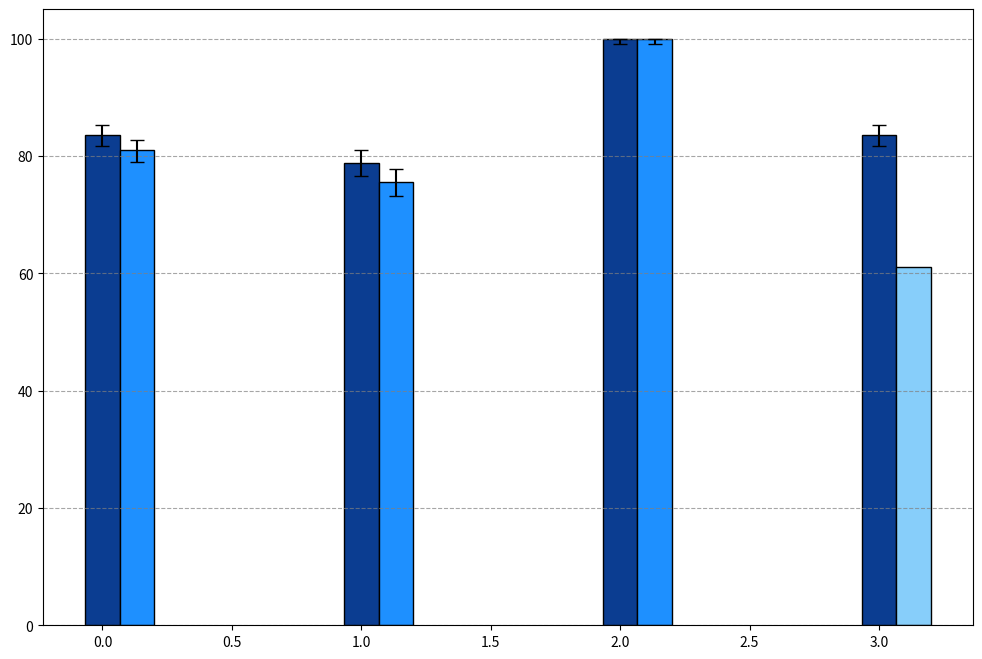

Reproduce this figure in Python. (Note: this script raises an exception after producing the figure.)
import matplotlib.pyplot as plt
import numpy as np
from matplotlib.colors import LinearSegmentedColormap

def create_grouped_bar_plot_with_min_max_and_p_values(
    data,
    min_max_values,
    p_values,
    group_labels,
    bar_labels,
    title="Grouped Bar Plot",
    xlabel=None,
    ylabel="Values (%)",
    save_path=None,
    show_plot=False,
    color_choice="blue"
):
    """
    Creates a bar plot with grouped columns, min-max error bars, and significant p-values,
    using different colors for each bar to avoid color repetition.

    Parameters:
        data (list of list): A 2D list where each sublist represents a group of bars.
                             Each group should have the same number of bars.
        min_max_values (list of list): A 2D list containing min and max values for each bar.
                                       Each sublist has pairs [min, max] for each bar in the group.
        p_values (list of list): A 2D list where each sublist contains the p-values between each pair of bars
                                 within a group. Only pairs with p < 0.05 are represented with a line.
        group_labels (list of str): Labels for each group of bars.
        bar_labels (list of str): Labels for each individual bar within groups.
        title (str): The title of the plot.
        xlabel (str): The label for the x-axis.
        ylabel (str): The label for the y-axis.
        save_path (str): Optional path to save the plot image.
        show_plot (bool): Whether to show the plot or not. Default is True.
        color_choice (str): Color tone to use. Options are "blue", "green", "orange", or "grayscale".
    """
    num_groups = len(data)
    max_bars_per_group = max(len(group) for group in data)
    indices = np.arange(num_groups)
    bar_width = 0.4 / max_bars_per_group  # Adjust bar width to fit all bars in the group

    # Convert data to percentages for display
    data = [[val * 100 for val in group] for group in data]
    min_max_values = [
        [[min_val * 100, max_val * 100] for min_val, max_val in group]
        for group in min_max_values
    ]

    # Define distinct colors for bars
    if color_choice.lower() == "green":
        colors = ["#006400", "#32CD32", "#98FB98"]
    elif color_choice.lower() == "orange":
        colors = ["#FF8C00", "#FFA500", "#FFD700"]
    elif color_choice.lower() == "grayscale":
        colors = ["#333333", "#7F7F7F", '#F0F0F0']  # Changed third color to a darker gray
    else:  # Default to blue
        colors = ["#0B3D91", "#1E90FF", "#87CEFA"]

    # Create the plot
    plt.figure(figsize=(12, 8))
    plt.grid(axis="y", linestyle="--", color="gray", alpha=0.7)  # Add horizontal grid
    for i in range(max_bars_per_group):
        for j, group in enumerate(data):
            if i < len(group):  # Check if bar exists in this group
                if len(group) == 2 and i == 1:
                    color_idx = 2
                else:
                    color_idx = i % len(colors)
                data_value = group[i]
                min_val = min_max_values[j][i][0]
                max_val = round(min_max_values[j][i][1], 1)
                
                # Calculate errors relative to data_value
                lower_error = data_value - min_val
                upper_error = max_val - data_value

                if upper_error < 0:
                    print(f"Upper error is negative: {upper_error}")
                    print('min_val:', min_val)
                    print('max_val:', max_val)
                    print('data_value:', data_value)
                    
                
                y_errors = [[lower_error], [upper_error]]  # Must be a list of lists
                
                
                plt.bar(
                    indices[j] + i * bar_width,
                    group[i],
                    width=bar_width,
                    color=colors[color_idx],
                    edgecolor='black',
                    label=bar_labels[i] if j == 0 else "",  # Label only once in the legend
                    yerr=y_errors,
                    capsize=5,  # Controls the width of the error bars
                )

    # # Add percentage values at the top of the CI bars
    # for i in range(max_bars_per_group):
    #     for j, group in enumerate(data):
    #         if i < len(group):
    #             data_value = group[i]
    #             max_val = round(min_max_values[j][i][1], 1)
    #             plt.text(
    #                 indices[j] + i * bar_width,
    #                 max_val + 1,
    #                 f"{max_val:.1f}%",
    #                 rotation=90,
    #                 ha="center",
    #                 va="bottom",
    #                 color="black",
    #                 fontsize=14,
    #             )


    

    # Add horizontal lines to represent p-values (only when p < 0.05)
    for group_idx, group_p_values in enumerate(p_values):
        for pair_idx in range(len(group_p_values)):
            if pair_idx < max_bars_per_group - 1 and group_p_values[pair_idx] < 0.05:
                # Position of adjacent bars
                x1 = indices[group_idx] + pair_idx * bar_width
                x2 = x1 + bar_width
                y = (
                    max(data[group_idx][pair_idx], data[group_idx][pair_idx + 1]) + 10
                )  # Increase height above bars

                # Draw horizontal line and add asterisk
                plt.plot([x1, x2], [y, y], "k-", lw=1.5)
                plt.text(
                    (x1 + x2) / 2,
                    y - 1,
                    "*",
                    ha="center",
                    va="bottom",
                    color="black",
                    fontsize=16,
                    
                )

        # Check if the p-value for first and third bars is < 0.05 and add a connecting line if true
        if len(group_p_values) > 2 and group_p_values[2] < 0.05:
            x1 = indices[group_idx]  # Position of the first bar in the group
            x3 = indices[group_idx] + 2 * bar_width  # Position of the third bar in the group
            y = max(data[group_idx][0], data[group_idx][2]) + 15  # Increase height more

            # Draw horizontal line between first and third bars and add asterisk
            plt.plot([x1, x3], [y, y], "k-", lw=1.5)
            plt.text(
                (x1 + x3) / 2,
                y - 1,
                "*",
                ha="center",
                va="bottom",
                color="black",
                fontsize=16,
            )

    # Customize plot appearance
    plt.ylim(0, 115)  # Set y-axis limits to 0-110%
    if xlabel is not None:

        plt.xlabel(xlabel, fontsize=20, fontweight="bold")
        
    plt.ylabel(ylabel, fontsize=20, fontweight="bold")
    plt.title(title, fontsize=20, y=1.03, fontweight="bold")
    plt.xticks(
        indices + bar_width * (max_bars_per_group - 1) / 2,
        group_labels,
        # move it lower
        y=-0.02,

        fontsize=20,
        #rotation=45,
        ha="center",
        #ha="right",
    )
    plt.yticks(fontsize=20)
    #set legend outside of plot on the right
    plt.legend(title="Models", fontsize=16, title_fontsize=20, loc='upper left', bbox_to_anchor=(1, 1),)
    plt.tight_layout()

    # Save plot if save_path is provided
    if save_path:
        plt.savefig(save_path)

    # Show plot if the flag is set to True
    if show_plot:
        plt.show()
    else:
        plt.close()

# Example usage
if __name__ == "__main__":
    # Example data
    data = [
        [0.8352337514253135, 0.8095781071835804, 0.6111744583808438],
        [0.7881231671554252, 0.7551319648093842, 0.500733137829912],
        [1.0, 1.0, 0.9974358974358974],
        [0.8352337514253135, 0.6111744583808438],
    ]
    min_max_values = [
        [
            [0.817030375885863, 0.8523078233279693],
            [0.7904063951111765, 0.8277081454896709],
            [0.5879052720788016, 0.6340710067484406],
        ],
        [
            [0.765461178120247, 0.8095365603683053],
            [0.7314102292100351, 0.7777492550801952],
            [0.47385482425537295, 0.5276082868173512],
        ],
        [
            [0.9905859272015295, 1.0],
            [0.9905859272015295, 1.0],
            [0.9857971872149763, 0.9999350846507224],
        ],
        [
            [0.817030375885863, 0.8523078233279693],
            [0.7904063951111765, 0.8277081454896709],
            [0.5879052720788016, 0.6340710067484406],
        ],
    ]
    p_values = [
        [0.04680713680277496, 9.319365307373174e-50, 2.243909830126267e-38],
        [0.01994364304021059, 1.018091869165664e-70, 8.997992671314285e-55],
        [1, 0.03383130316782743, 0.03383130316782743],
        [0.04680713680277496, 9.319365307373174e-50, 2.243909830126267e-38],
    ]

    bar_labels = ["CAD", "GPT", "Gemini"]
    group_labels = ["Precision", "Recall", "Specificity", "Accuracy"]

    # Color choice
    color_choice = "blue"

    # Create the plot with min-max values and p-values, using the chosen color tone
    create_grouped_bar_plot_with_min_max_and_p_values(
        data,
        min_max_values,
        p_values,
        group_labels,
        bar_labels,
        color_choice=color_choice,
        show_plot=True,
    )
